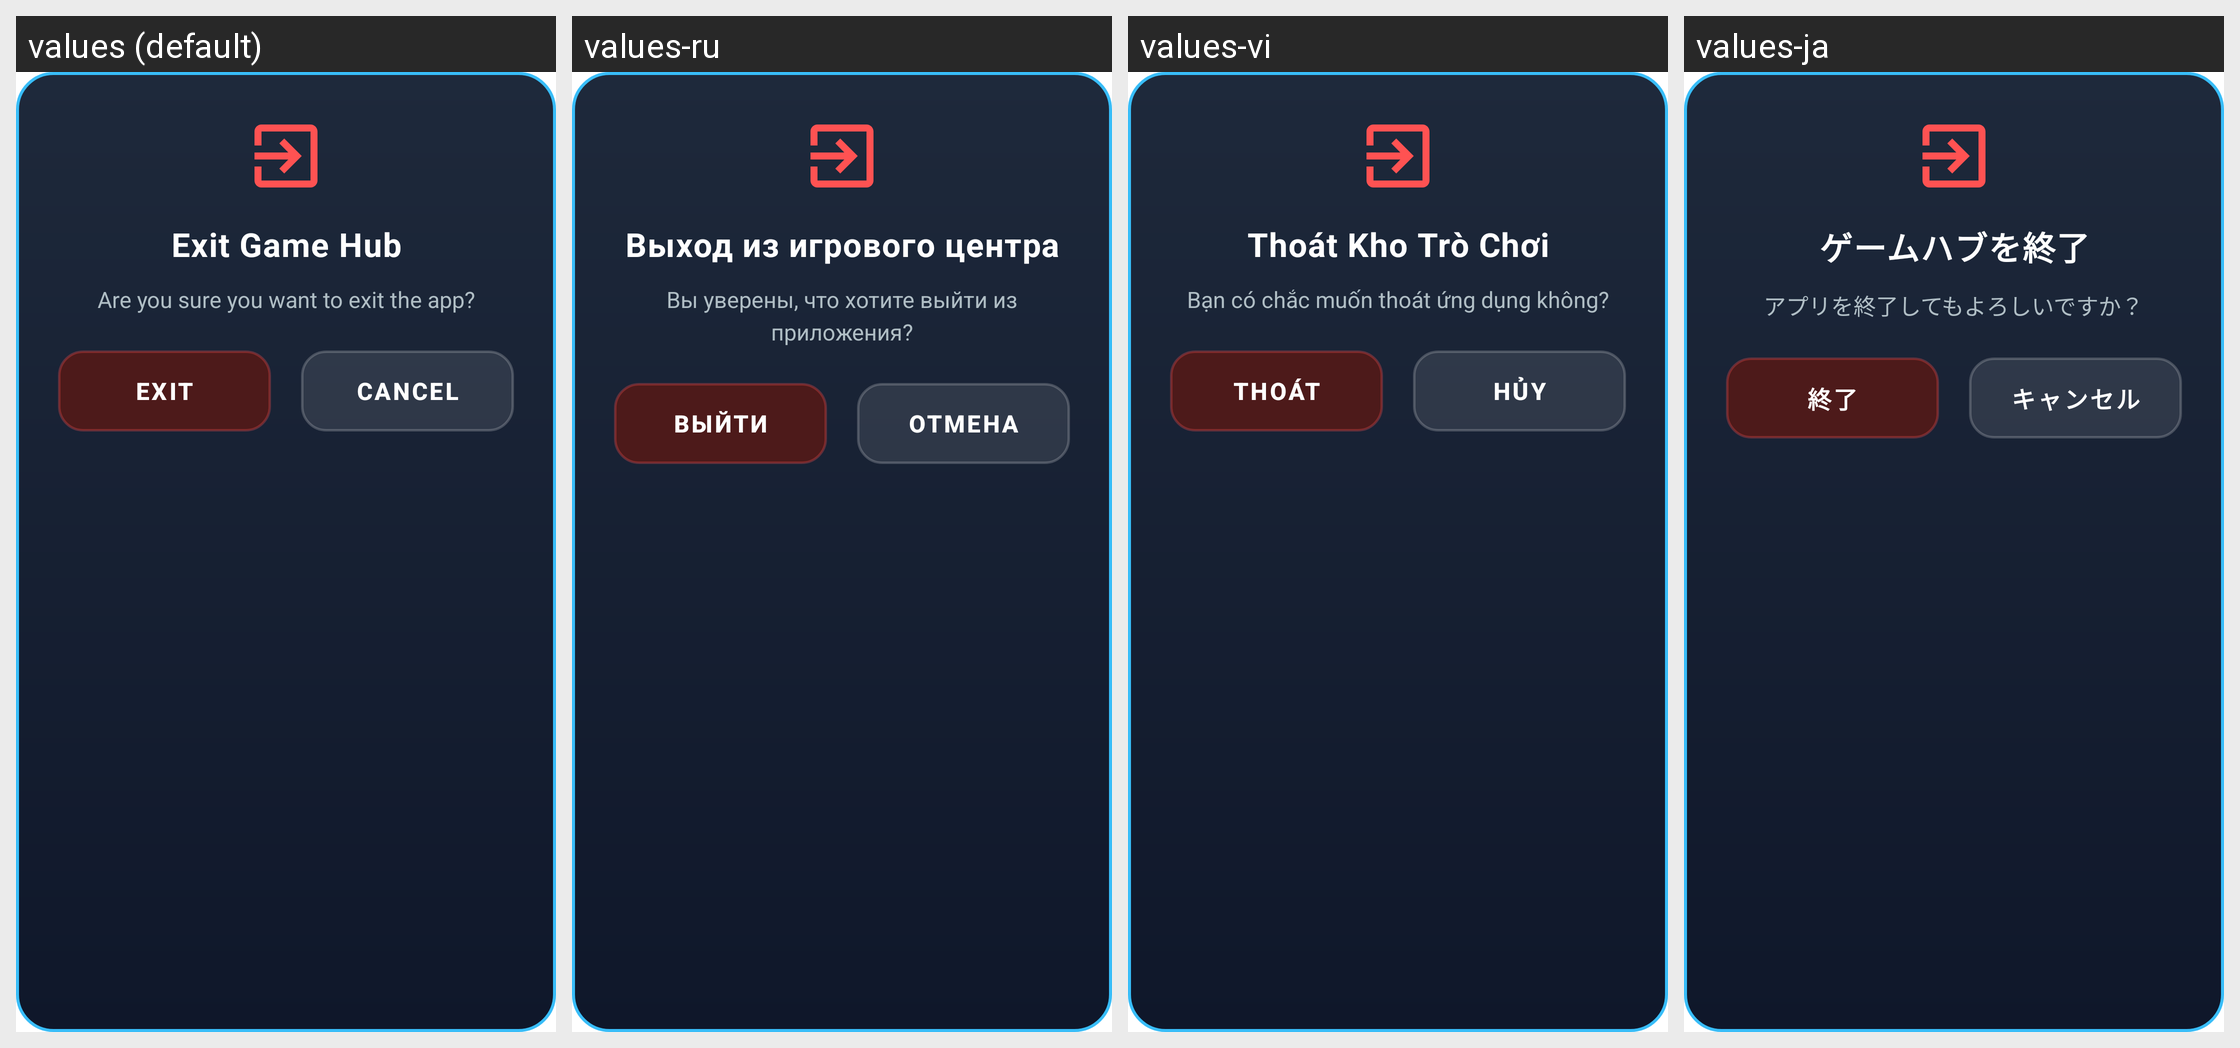

The same Android screen rendered under several of its app's locales, left to right. List the strings drawn on it with the default value and each locale's translation.
Android screen res/layout/dialog_exit_app.xml rendered under 4 locales, left to right: values (default), values-ru, values-vi, values-ja. Device: Nexus 5 (rendered at 1080×1920; each locale shown at half size, 540×960, under a caption strip naming it); theme Theme.MyApplication.
Other locales in the repository, not shown: values-ar, values-de, values-es, values-fr, values-hi, values-in, values-it, values-ko, values-pt, values-th, values-tr, values-zh-rCN.
Strings drawn on this screen, with the default value and each locale's value (text and hints the layout hard-codes, and strings that could not be matched under every locale, appear in the picture but are not listed):

exit_app_title
  values: Exit Game Hub
  values-ru: Выход из игрового центра
  values-vi: Thoát Kho Trò Chơi
  values-ja: ゲームハブを終了

exit_app_confirm
  values: Are you sure you want to exit the app?
  values-ru: Вы уверены, что хотите выйти из приложения?
  values-vi: Bạn có chắc muốn thoát ứng dụng không?
  values-ja: アプリを終了してもよろしいですか？

btn_exit_app
  values: Exit
  values-ru: Выйти
  values-vi: Thoát
  values-ja: 終了

btn_cancel
  values: Cancel
  values-ru: Отмена
  values-vi: Hủy
  values-ja: キャンセル
